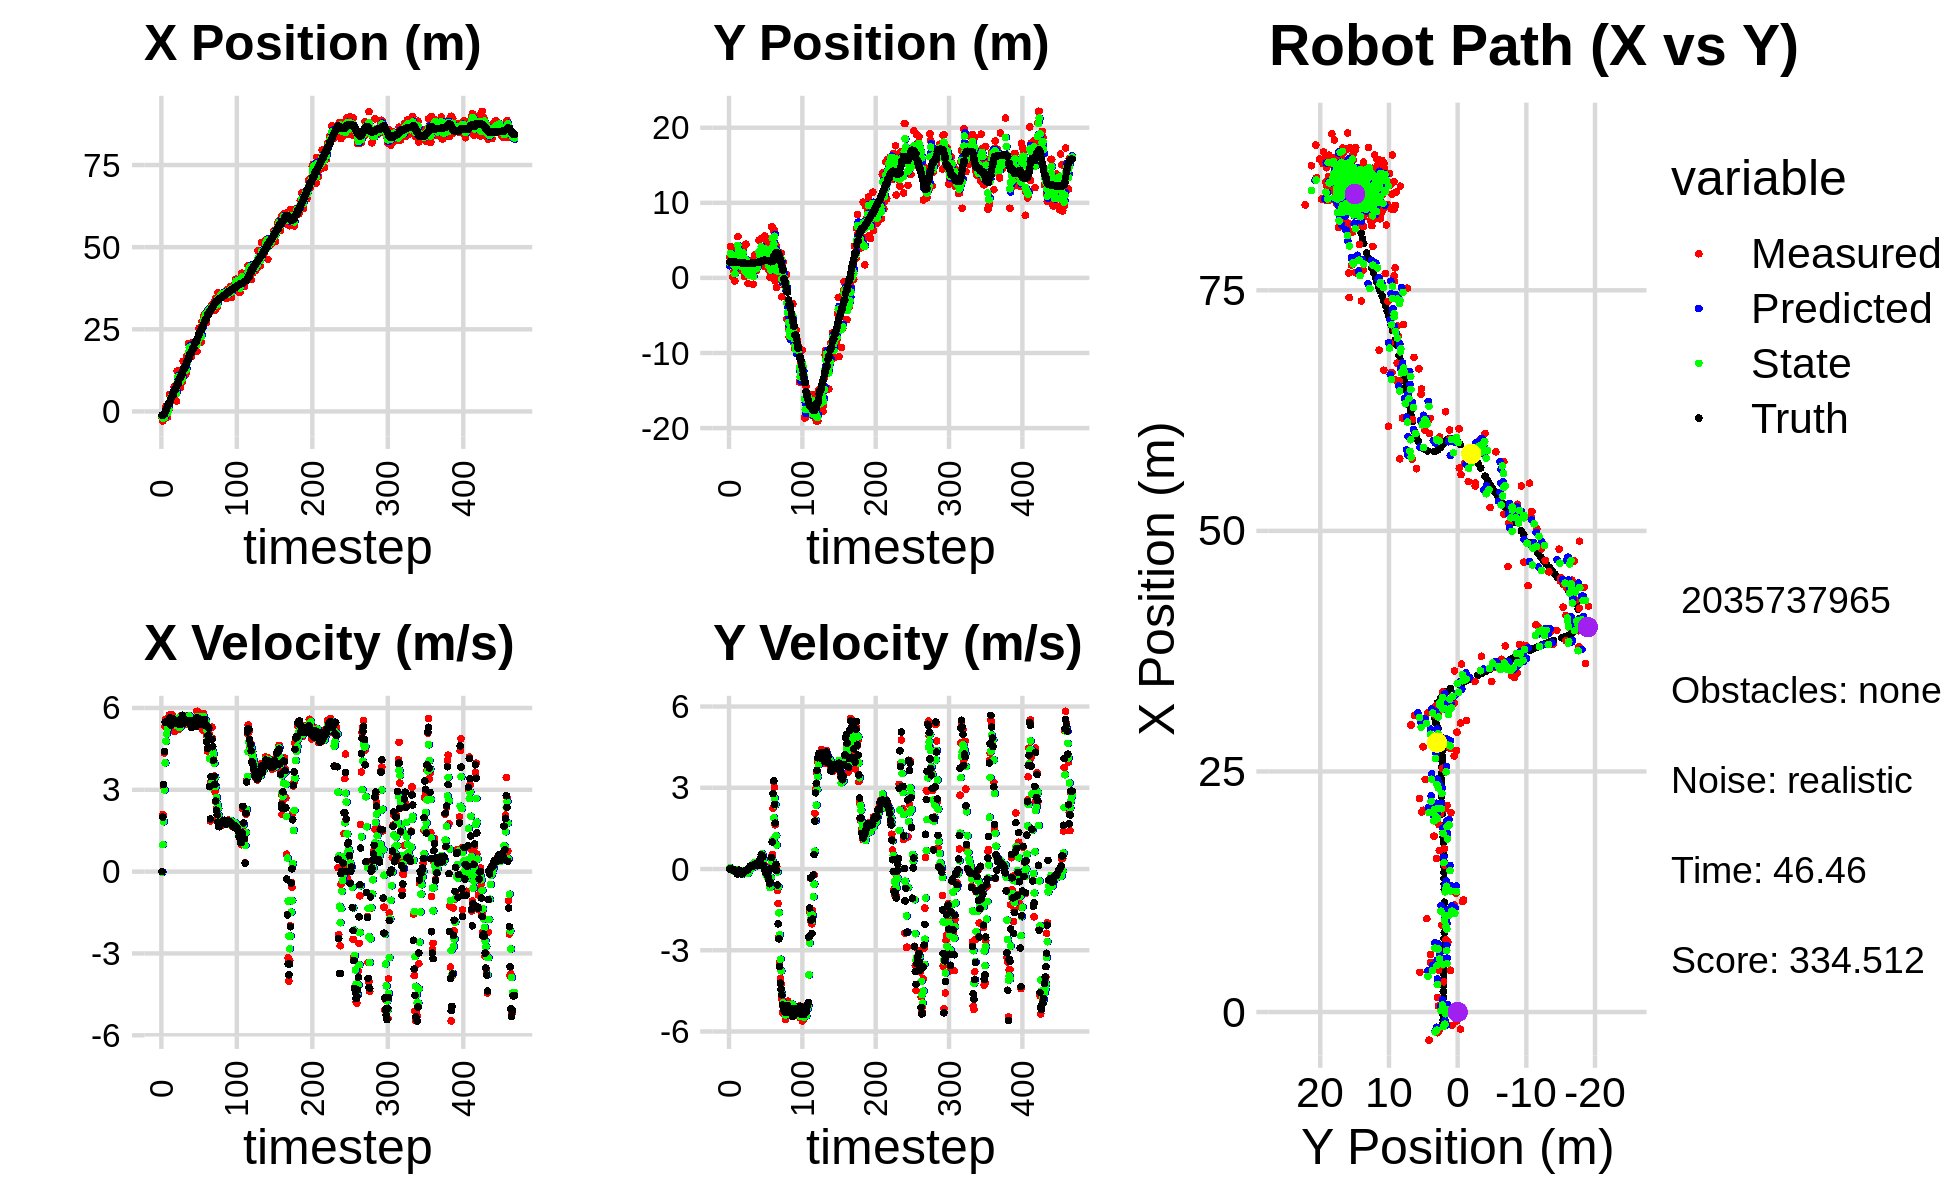

Values plotted in this chart, from the file beside it:
-1.985115051479009907e+00, 2.738725125259985127e+00, 0.000000000000000000e+00, 0.000000000000000000e+00, 0.000000000000000000e+00, 0.000000000000000000e+00, 0.000000000000000000e+00, 0.000000000000000000e+00, -1.359851129447374518e+00, 1.626056512625876138e+00, 0.000000000000000000e+00, 0.000000000000000000e+00, -1.157472729680541823e+00, 2.108002424479360926e+00, 0.000000000000000000e+00, 0.000000000000000000e+00, 0.000000000000000000e+00, -2.018672239501029253e-04
-1.985115051479009907e+00, 2.738725125259985127e+00, 0.000000000000000000e+00, 0.000000000000000000e+00, -1.359851129447374518e+00, 1.626056512625876138e+00, 0.000000000000000000e+00, 0.000000000000000000e+00, -1.505689227955888887e+00, 2.049558204120708549e+00, -1.556680193355672315e-02, 3.717100027457681533e-02, -1.157472729680541823e+00, 2.108002424479360926e+00, 0.000000000000000000e+00, 0.000000000000000000e+00, 0.000000000000000000e+00, -1.813649578252807260e-05
-2.925595402945981860e+00, 4.165927210209002141e+00, 2.094000065759098028e+00, 3.846604155469817462e-04, -1.507245908149244640e+00, 2.053275304148166391e+00, -1.556680193355672315e-02, 3.717100027457681533e-02, -2.052077098427757207e+00, 3.270659868299746087e+00, 9.910620187025663830e-01, 4.087421566246186855e-02, -1.123598217476176719e+00, 2.108007707984353996e+00, 2.000000000000000000e+00, 1.000000000000000021e-03, 2.000000000000000000e+00, -1.836964656831696630e-04
-2.147797941799563404e+00, 2.948152973080495620e+00, 3.115999264739283348e+00, 2.046921238797518808e-03, -1.952970896557500557e+00, 3.274747289865992173e+00, 9.910620187025663830e-01, 4.087421566246186855e-02, -2.001132589136159545e+00, 3.144623632491962084e+00, 1.826937582611289024e+00, 1.432305091370748157e-02, -8.398495911927154056e-01, 2.108139112363851542e+00, 3.200000000000000178e+00, 2.000000000000000042e-03, 3.200000047683715820e+00, -6.569067481905221939e-04
-2.147797941799563404e+00, 2.948152973080495620e+00, 4.353988175509014624e+00, -1.018649934455091548e-02, -1.818438830875030554e+00, 3.146055937583332796e+00, 1.826937582611289024e+00, 1.432305091370748157e-02, -1.880892604919934374e+00, 3.033225618169520299e+00, 2.994386167613048322e+00, -1.399044200858019782e-03, -8.398495911927154056e-01, 2.108139112363851542e+00, 4.400000000000000355e+00, -5.000000000000000104e-03, 4.400000095367431641e+00, 2.339574741199612617e-03
-9.335123296072361798e-01, 1.277513087616601595e-01, 5.323873691991673596e+00, -3.665586628598614671e-02, -1.581453988158629587e+00, 3.033085713749434476e+00, 2.994386167613048322e+00, -1.399044200858019782e-03, -1.267761113647169591e+00, 1.845903566829295794e+00, 3.988312743806321059e+00, -6.716596014705478179e-02, -2.816945311110878869e-01, 2.106561619267390828e+00, 5.480000000000000426e+00, -3.699999999999999817e-02, 5.480000019073486328e+00, 6.885078269988298416e-03
1.514678001226849702e+00, 2.887462418800604613e+00, 5.582867854512654660e+00, -3.843908954398730232e-02, -8.689298392665374404e-01, 1.839186970814590261e+00, 3.988312743806321059e+00, -6.716596014705478179e-02, 1.550832319313983909e-01, 2.424677743399603624e+00, 4.775926102945894591e+00, -2.867097063779179555e-02, 3.464716677587988403e-01, 2.102502328132631160e+00, 5.480000000000000426e+00, -3.099999999999999978e-02, 5.480000019073486328e+00, 6.885078269988298416e-03
-1.394131303066566963e+00, 8.330773355512540723e-01, 5.504945552583034640e+00, -2.450965301241032207e-02, 6.326758422259879389e-01, 2.421810646335824657e+00, 4.775926102945894591e+00, -2.867097063779179555e-02, -1.833048374098030786e-01, 1.760179830277968538e+00, 5.044355042216684737e+00, -4.509595039664035521e-02, 8.722513916416639868e-01, 2.099715734098869024e+00, 5.501999999999999780e+00, -2.599999999999999881e-02, 5.501999855041503906e+00, 4.452267661690711975e-03
-1.780219912362332346e+00, -4.116187405212758388e-01, 5.618892539113099716e+00, -3.474424173729597637e-02, 3.211306668118654173e-01, 1.755670235238304455e+00, 5.044355042216684737e+00, -4.509595039664035521e-02, -5.295462219473114907e-01, 5.617140332519252599e-01, 5.243482665670217813e+00, -9.902732599364846844e-02, 1.516996264340346068e+00, 2.095688072822677661e+00, 5.477000000000000313e+00, -5.800000000000000294e-02, 5.477000236511230469e+00, 6.183389108628034592e-03
6.356427669560144045e-01, 2.799233359149860156e+00, 5.331697434802811664e+00, -5.678119654548055562e-02, -5.197955380289664973e-03, 5.518113006525604547e-01, 5.243482665670217813e+00, -9.902732599364846844e-02, 2.605398048253216858e-01, 1.498656322398008722e+00, 5.297496827900256555e+00, -6.196035181235107214e-02, 2.153360247740485178e+00, 2.089094262473911723e+00, 5.477000000000000313e+00, -5.999999999999999778e-02, 5.477000236511230469e+00, 1.064933836460113525e-02
6.356427669560144045e-01, 2.799233359149860156e+00, 5.491563895138737550e+00, -6.921789454905377670e-02, 7.902894876153473414e-01, 1.492460287216773596e+00, 5.297496827900256555e+00, -6.196035181235107214e-02, 7.313617875345149733e-01, 2.206506498655743442e+00, 5.379185399412421020e+00, -2.532122945540141168e-02, 2.153360247740485178e+00, 2.089094262473911723e+00, 5.439000000000000057e+00, -6.199999999999999956e-02, 5.439000129699707031e+00, 1.260373741388320923e-02
5.143660664349644307e+00, 3.963449648218121624e+00, 5.749765825000492825e+00, -1.602975048273848346e-01, 1.269280327475757142e+00, 2.203974375710203493e+00, 5.379185399412421020e+00, -2.532122945540141168e-02, 2.872214747601011808e+00, 2.958156275836367755e+00, 5.637693871897300646e+00, -8.292097365110254192e-02, 2.781068683113032236e+00, 2.081129124421518206e+00, 5.636000000000000121e+00, -1.809999999999999942e-01, 5.638999938964843750e+00, 2.787174284458160400e-02
4.131060540699023065e+00, 5.505788394896383942e+00, 5.346875466511844088e+00, -1.507431615562036531e-01, 3.435984134790742051e+00, 2.949864178471257592e+00, 5.637693871897300646e+00, -8.292097365110254192e-02, 3.714901837075909263e+00, 4.333793593919157416e+00, 5.527358717652586684e+00, -3.064899561682198070e-02, 3.426587939613195744e+00, 2.064484665442988476e+00, 5.636999999999999567e+00, -1.610000000000000042e-01, 5.638999938964843750e+00, 2.818529121577739716e-02
4.353996634523308096e+00, 2.787450945030365723e+00, 5.515262269474654921e+00, -9.019881588664080407e-02, 4.267637708841167665e+00, 4.330728694357475206e+00, 5.527358717652586684e+00, -3.064899561682198070e-02, 4.302873683844151920e+00, 3.671266460527302655e+00, 5.524213841619550536e+00, -5.984426062106411315e-02, 3.956090807711388102e+00, 2.049643909404483377e+00, 5.371999999999999886e+00, -1.140000000000000041e-01, 5.373000144958496094e+00, 1.635294407606124878e-02
4.815048531141960630e+00, 2.418430035837085601e+00, 5.745801483220676076e+00, -4.774062559884838242e-02, 4.855295068006107329e+00, 3.665282034465196404e+00, 5.524213841619550536e+00, -5.984426062106411315e-02, 4.844085408356447964e+00, 2.991980777029372263e+00, 5.620652164576641852e+00, -9.949850302433912996e-02, 4.578225970217732588e+00, 2.038863456428464005e+00, 5.557000000000000384e+00, -4.299999999999999656e-02, 5.557000160217285156e+00, 8.308593183755874634e-03
4.336114347070786579e+00, 1.041200077409013103e+00, 5.635805623309376067e+00, -4.682669371644974238e-02, 5.406150624814111794e+00, 2.982030926726938258e+00, 5.620652164576641852e+00, -9.949850302433912996e-02, 4.966303321565828099e+00, 2.142591063609043278e+00, 5.600385457607792716e+00, -7.038326698031403816e-02, 5.213258623912636835e+00, 2.032965636252805908e+00, 5.557000000000000384e+00, -6.500000000000000222e-02, 5.557000160217285156e+00, 8.308593183755874634e-03
4.336114347070786579e+00, 1.041200077409013103e+00, 5.583777581137827184e+00, -1.168475523247361619e-01, 5.526341867326607371e+00, 2.135552736911011884e+00, 5.600385457607792716e+00, -7.038326698031403816e-02, 5.036302525142331454e+00, 1.542458787457437142e+00, 5.563001862765413641e+00, -1.375450860705699219e-01, 5.213258623912636835e+00, 2.032965636252805908e+00, 5.597000000000000419e+00, -1.160000000000000059e-01, 5.598000049591064453e+00, 2.092320099472999573e-02
7.529229283462740341e+00, 1.680699726848854603e+00, 5.131557915300709816e+00, -1.879912565284427295e-01, 5.592602711418872552e+00, 1.528704278850380183e+00, 5.563001862765413641e+00, -1.375450860705699219e-01, 6.378889318868836256e+00, 1.596926154512500640e+00, 5.422248390958038122e+00, -1.617128185357992742e-01, 6.388618350390987466e+00, 2.001730492904479686e+00, 5.445000000000000284e+00, -1.809999999999999942e-01, 5.447999954223632812e+00, 3.661796823143959045e-02
5.995939493233960249e+00, 3.953205360359700826e+00, 5.576354380844324332e+00, -1.717928306825249329e-01, 6.921114157964639801e+00, 1.580754872658920673e+00, 5.422248390958038122e+00, -1.617128185357992742e-01, 6.544232576714198224e+00, 2.852912867981266309e+00, 5.466621475784152473e+00, -6.775925844115718299e-02, 6.388618350390987466e+00, 2.001730492904479686e+00, 5.445000000000000284e+00, -1.650000000000000078e-01, 5.447999954223632812e+00, 3.079763241112232208e-02
5.995939493233960249e+00, 3.953205360359700826e+00, 5.457410853728163147e+00, -1.681284930491704355e-01, 7.090894724292613915e+00, 2.846136942137150516e+00, 5.466621475784152473e+00, -6.775925844115718299e-02, 6.640215582889960722e+00, 3.332697697278115712e+00, 5.434961076377818223e+00, -1.223604922282278407e-01, 7.015220523189989343e+00, 1.981826318389513730e+00, 5.517000000000000348e+00, -1.549999999999999989e-01, 5.519000053405761719e+00, 3.079763241112232208e-02
3.141317724971295799e+00, 2.041227711685472901e+00, 5.474851336384323197e+00, -1.121472524584759822e-01, 7.183711690527742277e+00, 3.320461648055292869e+00, 5.434961076377818223e+00, -1.223604922282278407e-01, 5.521682152384007836e+00, 2.637221793202427556e+00, 5.350472065022448653e+00, -1.733830048230157461e-01, 7.643176913396108496e+00, 1.964590711161585901e+00, 5.535999999999999588e+00, -1.150000000000000050e-01, 5.537000179290771484e+00, 2.048120833933353424e-02
1.232102525276662774e+01, 2.274843885330963544e-01, 5.533838977415578952e+00, -1.133555595821231082e-01, 6.056729358886252967e+00, 2.619883492720125773e+00, 5.350472065022448653e+00, -1.733830048230157461e-01, 8.638237354725799122e+00, 1.571782464223316023e+00, 5.589070084663001481e+00, -1.218453617787041976e-01, 8.269414782784560103e+00, 1.950465721883698267e+00, 5.536999999999999922e+00, -9.800000000000000377e-02, 5.537000179290771484e+00, 2.048120833933353424e-02
1.232102525276662774e+01, 2.274843885330963544e-01, 5.488444611588651156e+00, -7.807066373430168738e-02, 9.197144363192098382e+00, 1.559597928045445503e+00, 5.589070084663001481e+00, -1.218453617787041976e-01, 1.047984376839412768e+01, 8.531678950542616047e-01, 5.623673844406237521e+00, -1.601908537268047494e-01, 8.269414782784560103e+00, 1.950465721883698267e+00, 5.466999999999999638e+00, -7.799999999999999989e-02, 5.467999935150146484e+00, 1.422359235584735870e-02
9.707301125307468581e+00, 4.491205914278727285e+00, 5.403807629023022585e+00, -4.557417932296130986e-02, 1.104221115283475108e+01, 8.371488096815811186e-01, 5.623673844406237521e+00, -1.601908537268047494e-01, 1.048772816435920952e+01, 2.434292702544353482e+00, 5.493376363593009515e+00, -1.538207798133152948e-01, 9.531108737024124977e+00, 1.934514505862723999e+00, 5.407000000000000028e+00, -5.099999999999999672e-02, 5.407000064849853516e+00, 8.433516137301921844e-03
7.286331057757711172e+00, 1.432872487955576313e+00, 5.234743258966380708e+00, -5.185952759010228202e-02, 1.103706580071851029e+01, 2.418910624563022083e+00, 5.493376363593009515e+00, -1.538207798133152948e-01, 9.487802429874413690e+00, 1.903373067594096302e+00, 5.285081431098298310e+00, -1.469267362951117983e-01, 1.015134608777318448e+01, 1.928518189663058546e+00, 5.407000000000000028e+00, -5.299999999999999850e-02, 5.407000064849853516e+00, 9.906470775604248047e-03
7.286331057757711172e+00, 1.432872487955576313e+00, 5.483885114945899808e+00, -3.552893768769822824e-02, 1.001631057298424388e+01, 1.888680393964585091e+00, 5.285081431098298310e+00, -1.469267362951117983e-01, 8.898028134053662441e+00, 1.682728021889627001e+00, 5.303570826420298090e+00, -9.046490943393625805e-02, 1.015134608777318448e+01, 1.928518189663058546e+00, 5.389999999999999680e+00, -4.599999999999999922e-02, 5.389999866485595703e+00, 6.478698924183845520e-03
1.148491412416848512e+01, -7.492808570799038836e-01, 5.629992488950270157e+00, 9.266227295370058417e-03, 9.428385216695692961e+00, 1.673681530946233398e+00, 5.303570826420298090e+00, -9.046490943393625805e-02, 1.028230854209504130e+01, 3.986059468934146643e-01, 5.498906780997359078e+00, -1.579215814164667275e-01, 1.077635562447979467e+01, 1.924402787006503024e+00, 5.581000000000000405e+00, 1.499999999999999944e-02, 5.580999851226806641e+00, -1.645867014303803444e-03
9.018052458784165282e+00, 2.303399814152702341e+00, 5.726794257879959105e+00, 4.857197662043123004e-02, 1.083219922019477721e+01, 3.828137887517679694e-01, 5.498906780997359078e+00, -1.579215814164667275e-01, 1.009138443367171867e+01, 1.222517080333906936e+00, 5.553282514009180382e+00, -9.780935720642747189e-02, 1.141606700404546082e+01, 1.925052805639476006e+00, 5.581000000000000405e+00, 3.899999999999999994e-02, 5.580999851226806641e+00, -8.481326512992382050e-03
9.018052458784165282e+00, 2.303399814152702341e+00, 5.733793975599839499e+00, 4.863134493543082304e-02, 1.064671268507263591e+01, 1.212736144613264289e+00, 5.553282514009180382e+00, -9.780935720642747189e-02, 9.981060484743156991e+00, 1.799959506793991970e+00, 5.591517889649472828e+00, 3.735607069610430431e-02, 1.141606700404546082e+01, 1.925052805639476006e+00, 5.732999999999999652e+00, 6.400000000000000133e-02, 5.732999801635742188e+00, -8.481326512992382050e-03
1.527172648918107889e+01, 1.834447479589586649e+00, 5.637331201577536532e+00, 8.683923516445124502e-02, 1.054021227370810365e+01, 1.803695113863602373e+00, 5.591517889649472828e+00, 3.735607069610430431e-02, 1.248781723495461904e+01, 1.815177169491702491e+00, 5.731026817935189754e+00, 5.862161505569300768e-02, 1.272061336035244139e+01, 1.941429956533303525e+00, 5.599999999999999645e+00, 1.120000000000000023e-01, 5.600999832153320312e+00, -1.540309842675924301e-02
1.259146779815890405e+01, 1.548048702859841308e+00, 5.391815574178036030e+00, 1.130273057579885554e-01, 1.306091991674813713e+01, 1.821039330997271888e+00, 5.731026817935189754e+00, 5.862161505569300768e-02, 1.285959462734459002e+01, 1.681634472031391381e+00, 5.570113942121424522e+00, 7.363181634105342432e-02, 1.325707423723641121e+01, 1.952733156879365994e+00, 5.599999999999999645e+00, 1.290000000000000036e-01, 5.600999832153320312e+00, -2.095968462526798248e-02
1.259146779815890405e+01, 1.548048702859841308e+00, 5.416390550205914423e+00, 1.320598543524065804e-01, 1.341660602155673310e+01, 1.688997653665496701e+00, 5.570113942121424522e+00, 7.363181634105342432e-02, 1.307343748680506401e+01, 1.623711607658889333e+00, 5.481741015901958392e+00, 1.020290990867803033e-01, 1.325707423723641121e+01, 1.952733156879365994e+00, 5.448000000000000398e+00, 1.330000000000000071e-01, 5.449999809265136719e+00, -2.437669411301612854e-02
1.112303197375442920e+01, 4.905743883831251706e-01, 5.531970823893838762e+00, 1.067132567230565238e-01, 1.362161158839525932e+01, 1.633914517567567337e+00, 5.481741015901958392e+00, 1.020290990867803033e-01, 1.259493480602601245e+01, 1.034920917240115479e+00, 5.440775304475558904e+00, 4.250250072462907064e-02, 1.388355052452183003e+01, 1.967574743682065197e+00, 5.496000000000000441e+00, 1.079999999999999988e-01, 5.497000217437744141e+00, -1.928788609802722931e-02
1.166390121011105840e+01, -8.437061468872857350e-01, 5.729856919622866585e+00, 1.144555307231360369e-01, 1.313901233647356825e+01, 1.039171167312578303e+00, 5.440775304475558904e+00, 4.250250072462907064e-02, 1.253915234900559561e+01, 1.931240147197124113e-01, 5.530596758660887069e+00, 1.136795728630379809e-01, 1.451485621938442705e+01, 1.979881985964163871e+00, 5.496999999999999886e+00, 1.110000000000000014e-01, 5.499000072479248047e+00, -1.997262984514236450e-02
1.696509766559088916e+01, 1.936179532001487846e+00, 5.492175862364446104e+00, 1.415621269497127355e-01, 1.309221202487168512e+01, 2.044919720060162094e-01, 5.530596758660887069e+00, 1.136795728630379809e-01, 1.468454994770944921e+01, 1.111105499352694093e+00, 5.611425827588313098e+00, 2.249235668963736612e-01, 1.514593303249835543e+01, 1.993034077905124546e+00, 5.490999999999999659e+00, 1.270000000000000018e-01, 5.493000030517578125e+00, -2.576952986419200897e-02
1.594629171508107390e+01, 3.069844259486650628e+00, 5.435478200544209493e+00, 1.655987026127755668e-01, 1.524569253046828088e+01, 1.133597856042331431e+00, 5.611425827588313098e+00, 2.249235668963736612e-01, 1.552966005684651307e+01, 2.006747092630554175e+00, 5.551780775633369913e+00, 1.558919049209414320e-01, 1.567132174986350002e+01, 2.006691349529677204e+00, 5.511000000000000121e+00, 1.710000000000000131e-01, 5.513999938964843750e+00, -3.045684099197387695e-02
2.070995605005981233e+01, 9.637277551339940018e-01, 5.398495180964579809e+00, 1.644719682510267789e-01, 1.608483813440984989e+01, 2.022336283122648126e+00, 5.551780775633369913e+00, 1.558919049209414320e-01, 1.798386106724900557e+01, 1.471897077925586217e+00, 5.601110735344352776e+00, 1.008207925345489531e-01, 1.630350101014568409e+01, 2.026085777746033045e+00, 5.511000000000000121e+00, 1.849999999999999978e-01, 5.513999938964843750e+00, -3.045684099197387695e-02
2.070995605005981233e+01, 9.637277551339940018e-01, 5.710525472814499182e+00, 1.992420548078459863e-01, 1.854397214078344192e+01, 1.481979157179041051e+00, 5.601110735344352776e+00, 1.008207925345489531e-01, 1.943768039476167786e+01, 1.244453587244573667e+00, 5.703841695090607899e+00, 1.554841351379192549e-01, 1.630350101014568409e+01, 2.026085777746033045e+00, 5.429000000000000270e+00, 1.970000000000000084e-01, 5.432000160217285156e+00, -3.487617149949073792e-02
1.836150521028453753e+01, 1.639660387150919219e+00, 5.580698735045762859e+00, 2.191507580646527287e-01, 2.000806456427073954e+01, 1.260002000758365659e+00, 5.703841695090607899e+00, 1.554841351379192549e-01, 1.932771062466572687e+01, 1.461230632504692650e+00, 5.608182909581648445e+00, 2.122379154796636691e-01, 1.757942759989602521e+01, 2.073717503070961587e+00, 5.546000000000000263e+00, 1.920000000000000040e-01, 5.550000190734863281e+00, -3.924924507737159729e-02
1.836150521028453753e+01, 1.639660387150919219e+00, 5.583200890096930991e+00, 1.768146975244272168e-01, 1.988852891562389047e+01, 1.482454424052658926e+00, 5.608182909581648445e+00, 2.122379154796636691e-01, 1.925972291395240532e+01, 1.554915452382453545e+00, 5.558677443053254841e+00, 1.931619308381351263e-01, 1.757942759989602521e+01, 2.073717503070961587e+00, 5.546999999999999709e+00, 1.660000000000000087e-01, 5.550000190734863281e+00, -3.165847435593605042e-02
1.677882075357841174e+01, 2.675401251646153167e+00, 5.412734687164411973e+00, 1.566135154942380203e-01, 1.981559065825772947e+01, 1.574231645466267038e+00, 5.558677443053254841e+00, 1.931619308381351263e-01, 1.856276701688851105e+01, 2.140992718998628863e+00, 5.417923991968225828e+00, 2.370335216116131738e-01, 1.820657336704519480e+01, 2.093068938593250383e+00, 5.291000000000000369e+00, 1.479999999999999927e-01, 5.293000221252441406e+00, -2.892619743943214417e-02
2.097096931949433696e+01, 5.020643480139322712e+00, 5.354337648195935273e+00, 2.234984495508427205e-01, 1.910455941608533337e+01, 2.164696071159790236e+00, 5.417923991968225828e+00, 2.370335216116131738e-01, 1.987084515105578220e+01, 3.467065863055062813e+00, 5.437070309621507391e+00, 1.595273125857813723e-01, 1.872162425560885168e+01, 2.108885057086735682e+00, 5.363999999999999879e+00, 2.550000000000000044e-01, 5.369999885559082031e+00, -4.171735048294067383e-02
1.949110850675539197e+01, 2.728818473169181136e+00, 5.451993649970926725e+00, 3.466010411781075828e-01, 2.041455218201793187e+01, 3.483018594313640914e+00, 5.437070309621507391e+00, 1.595273125857813723e-01, 2.003501732783329459e+01, 3.106262287482699058e+00, 5.420329879211681856e+00, 2.184370283143739488e-01, 1.934683597095696328e+01, 2.135897096059049982e+00, 5.360999999999999766e+00, 3.150000000000000022e-01, 5.369999885559082031e+00, -6.348782777786254883e-02
1.949110850675539197e+01, 2.728818473169181136e+00, 5.399100454410285188e+00, 3.432384480003526361e-01, 2.057705031575446242e+01, 3.128105990314136609e+00, 5.420329879211681856e+00, 2.184370283143739488e-01, 2.012979168181140111e+01, 2.942064101251801400e+00, 5.383602054134403403e+00, 2.821529534149462837e-01, 1.934683597095696328e+01, 2.135897096059049982e+00, 5.490999999999999659e+00, 3.910000000000000142e-01, 5.505000114440917969e+00, -6.348782777786254883e-02
2.078694972422572818e+01, 5.251835918658348312e+00, 5.468337859260297584e+00, 4.758154474088926444e-01, 2.066815188722484109e+01, 2.970279396593296095e+00, 5.383602054134403403e+00, 2.821529534149462837e-01, 2.071907186559175784e+01, 4.152725499406340504e+00, 5.423836995329209820e+00, 5.246315015335176746e-01, 2.059877193000067663e+01, 2.231556748764171427e+00, 5.475999999999999979e+00, 5.290000000000000258e-01, 5.500999927520751953e+00, -8.679420500993728638e-02
2.061541426197475602e+01, 2.521011514875068915e+00, 5.380271427468867884e+00, 5.164364770137892524e-01, 2.126145556512467749e+01, 4.205188649559691960e+00, 5.423836995329209820e+00, 5.246315015335176746e-01, 2.099462782231346125e+01, 3.430788942327516189e+00, 5.388392154072903395e+00, 5.654291087931400117e-01, 2.112296950857907873e+01, 2.281446351414457396e+00, 5.477999999999999758e+00, 5.080000000000000071e-01, 5.500999927520751953e+00, -9.569389373064041138e-02
2.061541426197475602e+01, 2.521011514875068915e+00, 5.458843078250507297e+00, 4.577314105137963995e-01, 2.153346703772075088e+01, 3.487331853206830257e+00, 5.388392154072903395e+00, 5.654291087931400117e-01, 2.115749183222706975e+01, 2.987021965456832628e+00, 5.396189667508140886e+00, 4.479868638349602805e-01, 2.112296950857907873e+01, 2.281446351414457396e+00, 5.318999999999999950e+00, 4.440000000000000058e-01, 5.337999820709228516e+00, -8.365566283464431763e-02
1.828392541418902439e+01, 3.445290846331244605e+00, 5.871017748965973837e+00, 2.864123515640166762e-01, 2.169711079897788508e+01, 3.031820651840328562e+00, 5.396189667508140886e+00, 4.479868638349602805e-01, 2.030443521891239200e+01, 3.226025230528677845e+00, 5.518740694405641634e+00, 3.680251043064207139e-01, 2.173450458046884393e+01, 2.330948037652993854e+00, 5.636000000000000121e+00, 1.280000000000000027e-01, 5.638000011444091797e+00, -4.874546080827713013e-02
2.148170280500947982e+01, 1.545860959113614763e+00, 5.877959046591897163e+00, 2.188356438975149615e-02, 2.085630928835295705e+01, 3.262827740959319822e+00, 5.518740694405641634e+00, 3.680251043064207139e-01, 2.112227084346049111e+01, 2.369031697464716313e+00, 5.692380104189052048e+00, 7.273651049701063132e-02, 2.236322772524248137e+01, 2.358495844477162873e+00, 5.637999999999999901e+00, 2.000000000000000042e-02, 5.638000011444091797e+00, -3.722969675436615944e-03
2.217800235784656238e+01, 5.571628941822346803e+00, 5.586961173918237655e+00, 2.080018312876312503e-02, 2.169150885387939809e+01, 2.376305348514417215e+00, 5.692380104189052048e+00, 7.273651049701063132e-02, 2.188909984927071051e+01, 3.859492886592027716e+00, 5.658327403997537530e+00, -3.597072190679904968e-02, 2.300835978984190433e+01, 2.360088242156162419e+00, 5.586000000000000298e+00, -4.100000000000000172e-02, 5.585999965667724609e+00, -3.722969675436615944e-03
2.533631873107720622e+01, 2.218667311593204516e+00, 5.568846442593388346e+00, -1.133631823950339707e-01, 2.245493258967046302e+01, 3.855895814401347987e+00, 5.658327403997537530e+00, -3.597072190679904968e-02, 2.363814362631091370e+01, 3.020466670457523151e+00, 5.691702135125197515e+00, -1.780541767796843811e-01, 2.364376342311830825e+01, 2.353131650541611997e+00, 5.570000000000000284e+00, -1.270000000000000018e-01, 5.572000026702880859e+00, 2.035386115312576294e-02
2.417085025518928632e+01, 4.718776000926357739e+00, 5.613588911255368075e+00, -1.258648683620847697e-01, 2.420731383982343488e+01, 3.002661252779554868e+00, 5.691702135125197515e+00, -1.780541767796843811e-01, 2.419042539166190764e+01, 3.801392363335003743e+00, 5.656454829054800015e+00, -2.028239802498909283e-01, 2.417589843290281593e+01, 2.341526997961267398e+00, 5.570000000000000284e+00, -1.300000000000000044e-01, 5.572000026702880859e+00, 2.241770550608634949e-02
2.112151014837724716e+01, 1.791626317624151810e+00, 5.669575072984165409e+00, -1.271201599389162329e-01, 2.475607087456738853e+01, 3.781109965310014864e+00, 5.656454829054800015e+00, -2.028239802498909283e-01, 2.326116600265321566e+01, 2.778023812687579142e+00, 5.570520246853500446e+00, -2.817701468475157789e-01, 2.480775535134954524e+01, 2.325704915305521148e+00, 5.583000000000000185e+00, -1.940000000000000058e-01, 5.586999893188476562e+00, 2.241770550608634949e-02
2.112151014837724716e+01, 1.791626317624151810e+00, 5.650899960618194662e+00, -2.401399353545666804e-01, 2.381821802733856686e+01, 2.749846798002827608e+00, 5.570520246853500446e+00, -2.817701468475157789e-01, 2.271076183918281188e+01, 2.301117018113985946e+00, 5.537805369877898620e+00, -2.376625997521717992e-01, 2.480775535134954524e+01, 2.325704915305521148e+00, 5.581000000000000405e+00, -2.540000000000000036e-01, 5.586999893188476562e+00, 4.247032105922698975e-02
2.738688838461634845e+01, 1.090982018454625280e+00, 5.504594726282301842e+00, -3.697676136931509205e-01, 2.326454237617060272e+01, 2.277350758138768860e+00, 5.537805369877898620e+00, -2.376625997521717992e-01, 2.495963172824158960e+01, 1.672894790961181322e+00, 5.627217979487722843e+00, -3.834529178725754051e-01, 2.544577395935339226e+01, 2.297949968687525324e+00, 5.395999999999999908e+00, -3.990000000000000213e-01, 5.410999774932861328e+00, 6.707359105348587036e-02
2.755603289634156638e+01, 5.037379561279865747e+00, 5.178578289746819330e+00, -5.035241915600751073e-01, 2.552235352619036135e+01, 1.634549499173923781e+00, 5.627217979487722843e+00, -3.834529178725754051e-01, 2.634814699877031430e+01, 3.233980411477452854e+00, 5.481370515934939291e+00, -5.286905775313435196e-01, 2.606793391726426279e+01, 2.253719388091946829e+00, 5.498000000000000220e+00, -5.460000000000000409e-01, 5.525000095367431641e+00, 9.692744165658950806e-02
2.907446658624487412e+01, 9.827049611493350600e-02, 5.803660190319907208e+00, -4.741907445156760548e-01, 2.689628405036380698e+01, 3.181111353724318302e+00, 5.481370515934939291e+00, -5.286905775313435196e-01, 2.780015505709919665e+01, 1.634110397820891958e+00, 5.677958427657474161e+00, -6.869317855514369686e-01, 2.659169471313286692e+01, 2.203287920142947165e+00, 5.503999999999999559e+00, -4.889999999999999902e-01, 5.525000095367431641e+00, 8.152437210083007812e-02
2.660518914497461296e+01, 5.093404703009722923e-01, 5.347445368135461230e+00, 1.289526655359069240e-01, 2.836795089986494389e+01, 1.565417219265748283e+00, 5.677958427657474161e+00, -6.869317855514369686e-01, 2.763478112088065330e+01, 1.062720718637095052e+00, 5.488237810214697809e+00, -3.111566029855717397e-01, 2.722741878054208442e+01, 2.156556552982921371e+00, 5.570999999999999730e+00, -1.000000000000000021e-03, 5.571000099182128906e+00, -2.411014400422573090e-02
2.982592308524739266e+01, 6.790319180586698700e+00, 5.570380606008390245e+00, 1.343287079611182044e-01, 2.818360490190212175e+01, 1.031605058338537884e+00, 5.488237810214697809e+00, -3.111566029855717397e-01, 2.886122325268356192e+01, 3.934356971826365346e+00, 5.565771817602248817e+00, 2.892838310862790308e-01, 2.785373389769808128e+01, 2.173629021156739949e+00, 5.432999999999999829e+00, 4.239999999999999880e-01, 5.449999809265136719e+00, -2.411014400422573090e-02
2.982592308524739266e+01, 6.790319180586698700e+00, 5.396229330411207670e+00, 5.381788575967896282e-01, 2.941780043444378734e+01, 3.963285354934993343e+00, 5.565771817602248817e+00, 2.892838310862790308e-01, 2.958160082653608569e+01, 5.301290664663016905e+00, 5.501562329783066474e+00, 3.164812111222097268e-01, 2.785373389769808128e+01, 2.173629021156739949e+00, 5.357999999999999652e+00, 9.939999999999999947e-01, 5.449999809265136719e+00, -9.940368682146072388e-02
2.716606581247840069e+01, 1.897826025769164260e-01, 4.999756210933292699e+00, 2.238509242412993760e+00, 3.013175705951439198e+01, 5.332938785775238166e+00, 5.501562329783066474e+00, 3.164812111222097268e-01, 2.889957462687570100e+01, 2.840263581151003525e+00, 5.206215908773985213e+00, 1.070172275122745820e+00, 2.847172725172457675e+01, 2.257639391645539728e+00, 4.759000000000000341e+00, 2.782999999999999918e+00, 5.513000011444091797e+00, -4.209593236446380615e-01
... 408 more rows
